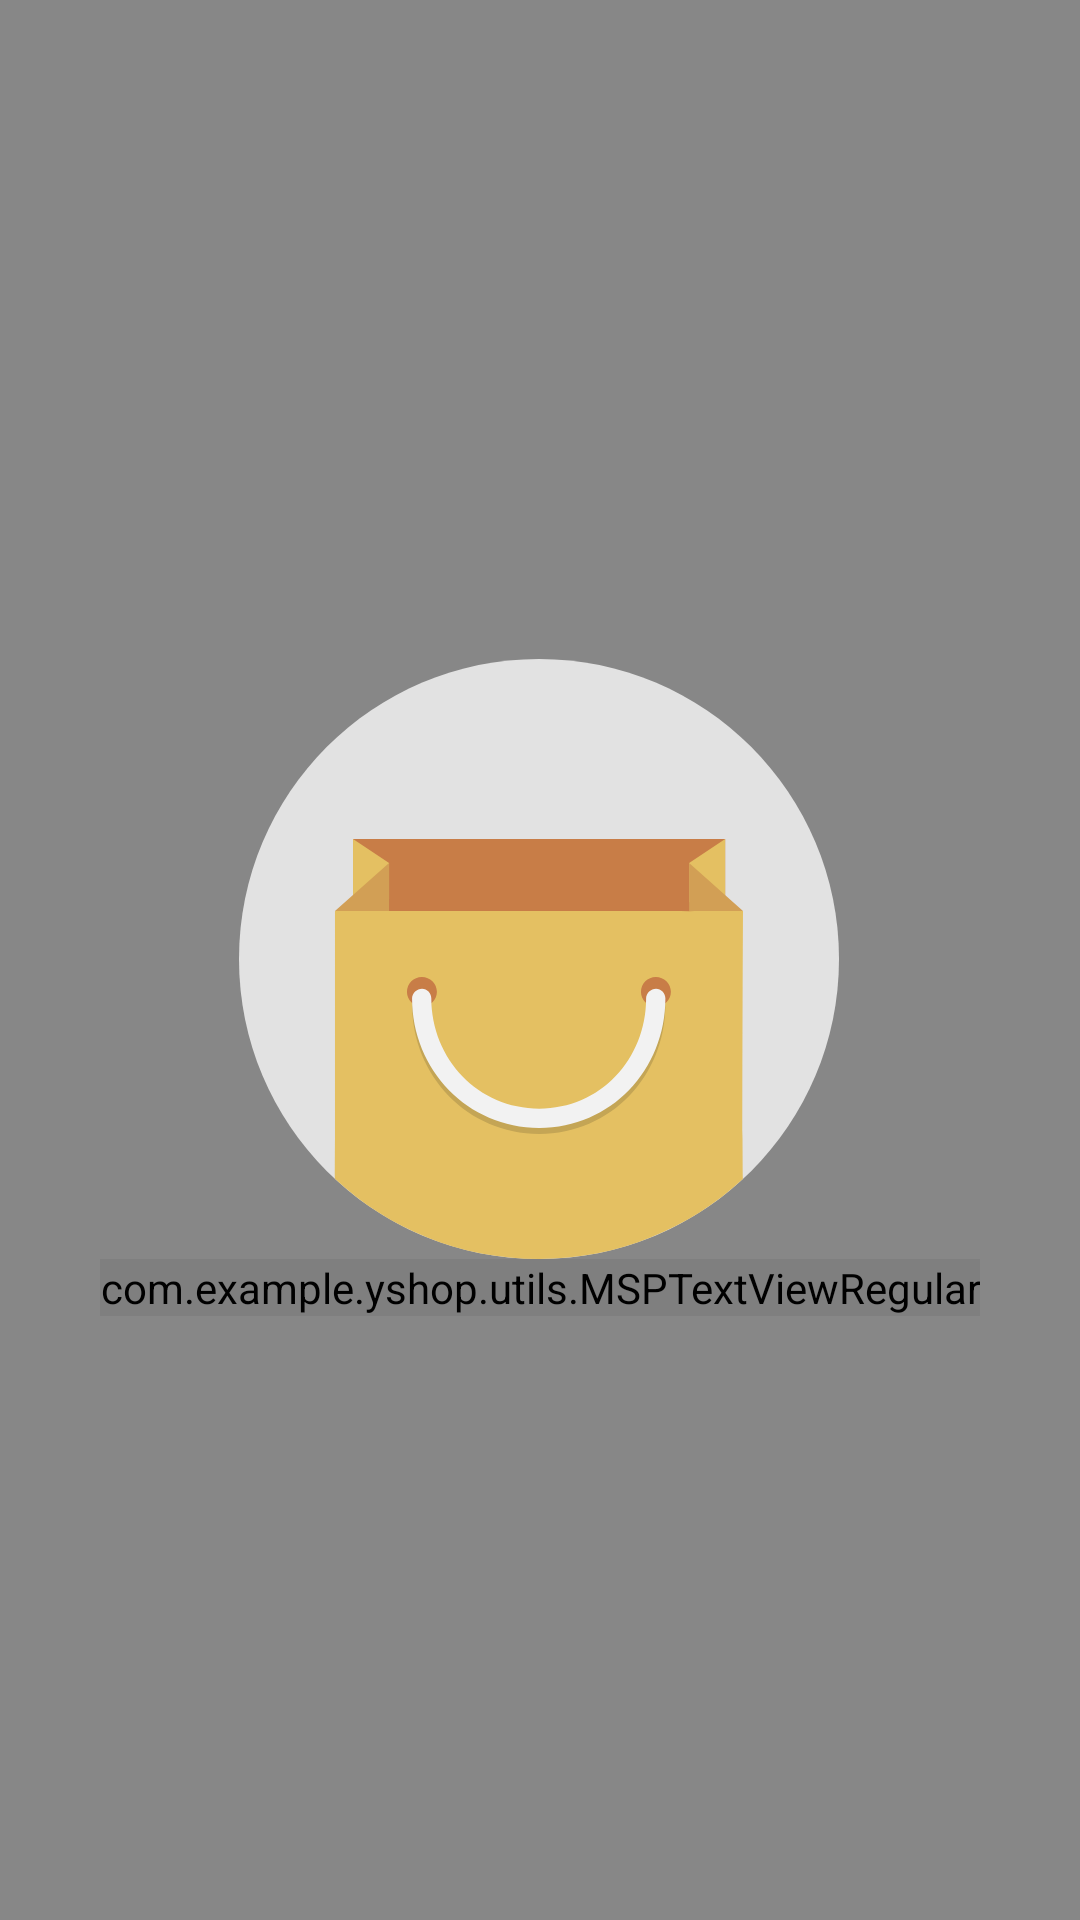

Layout XML and referenced resources for this Android screen:
<!-- AndroidManifest.xml: application theme AppTheme -->
<!-- res/layout/activity_splash.xml -->
<?xml version="1.0" encoding="utf-8"?>
<layout xmlns:android="http://schemas.android.com/apk/res/android"
    xmlns:app="http://schemas.android.com/apk/res-auto"
    xmlns:tools="http://schemas.android.com/tools">

    <data>

    </data>

    <androidx.constraintlayout.widget.ConstraintLayout
        android:layout_width="match_parent"
        android:layout_height="match_parent"
        android:background="@color/colorPrimary"
        tools:context=".activites.SplashActivity">



        <ImageView
            android:id="@+id/imageView"
            android:layout_width="200dp"
            android:layout_height="200dp"
            android:src="@drawable/y_shop_logo"
            app:layout_constraintBottom_toBottomOf="parent"
            app:layout_constraintEnd_toEndOf="parent"
            app:layout_constraintHorizontal_bias="0.497"
            app:layout_constraintStart_toStartOf="parent"
            app:layout_constraintTop_toTopOf="parent"
            app:layout_constraintVertical_bias="0.499" />

        <com.example.yshop.utils.MSPTextViewRegular
            android:id="@+id/tvAppName"
            android:layout_width="wrap_content"
            android:layout_height="wrap_content"
            android:layout_marginBottom="132dp"
            android:text="@string/app_name"
            android:textColor="@color/colorWhite"
            android:textSize="@dimen/splash_title_text_size"
            app:layout_constraintBottom_toBottomOf="parent"
            app:layout_constraintEnd_toEndOf="parent"
            app:layout_constraintStart_toStartOf="parent"
            app:layout_constraintTop_toBottomOf="@+id/imageView"
            app:layout_constraintVertical_bias="0.0">

        </com.example.yshop.utils.MSPTextViewRegular>

    </androidx.constraintlayout.widget.ConstraintLayout>
</layout>
<!-- resources referenced by this layout -->
<resources>
  <color name="colorPrimary">#878787</color>
  <color name="colorWhite">#FFFFFFFF</color>
  <dimen name="splash_title_text_size">35sp</dimen>
  <!-- drawable y_shop_logo: vector/xml drawable (drawable, 2091 chars, omitted) -->
  <string name="app_name">YShop</string>
  <style name="AppTheme" parent="Theme.MaterialComponents.DayNight.DarkActionBar">
  
          
          <item name="colorPrimary">@color/colorPrimary</item>
          <item name="colorPrimaryDark">@color/colorPrimaryDark</item>
          <item name="colorAccent">@color/colorAccent</item>
  
      </style>
  <color name="colorPrimaryDark">#878787</color>
  <color name="colorAccent">#878787</color>
</resources>
